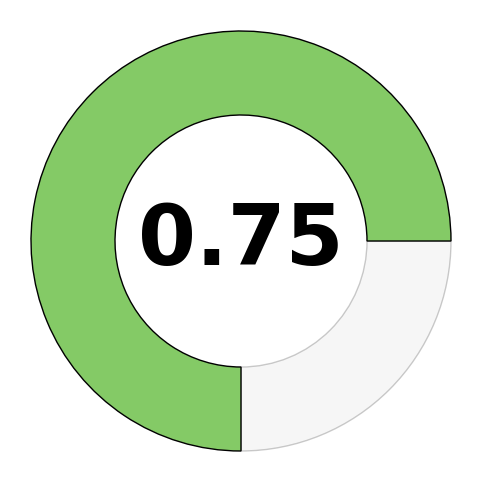

This figure's Python source:
import matplotlib.pyplot as plt
import matplotlib.patches as patches
import matplotlib.cm as cm
from matplotlib.font_manager import FontProperties

def create_circular_bar(value):
    fig, ax = plt.subplots(figsize=(6, 6), subplot_kw={"aspect": "equal"})

    # Normalize the value between 0 and 1
    norm_value = (value - 0) / (1 - 0)

    # Create a circular bar with cmap color for filled part and lightgrey for remaining part
    cmap = cm.get_cmap('RdYlGn')
    filled_color = cmap(norm_value)
    empty_color = 'lightgrey'
    
    # Create the remaining part of the circular bar
    wedge_empty = patches.Wedge((0, 0), 1, 360 * norm_value, 360, width=0.4, facecolor=empty_color, alpha=0.2, edgecolor='black')
    ax.add_patch(wedge_empty)
    
    # Create the filled part of the circular bar
    wedge_filled = patches.Wedge((0, 0), 1, 0, 360 * norm_value, width=0.4, facecolor=filled_color, edgecolor='black')
    ax.add_patch(wedge_filled)

    # Display the value in the center
    font = FontProperties(family='Segoe UI', weight='bold')
    ax.text(0, 0, f"{value}", fontsize=60, ha='center', va='center', fontproperties = font)

    # Set the axis limits and remove the axis labels
    ax.set_xlim(-1.1, 1.1)
    ax.set_ylim(-1.1, 1.1)
    ax.axis("off")

    # Show the plot
    plt.show()

# Example usage
value = 0.75
create_circular_bar(value)
